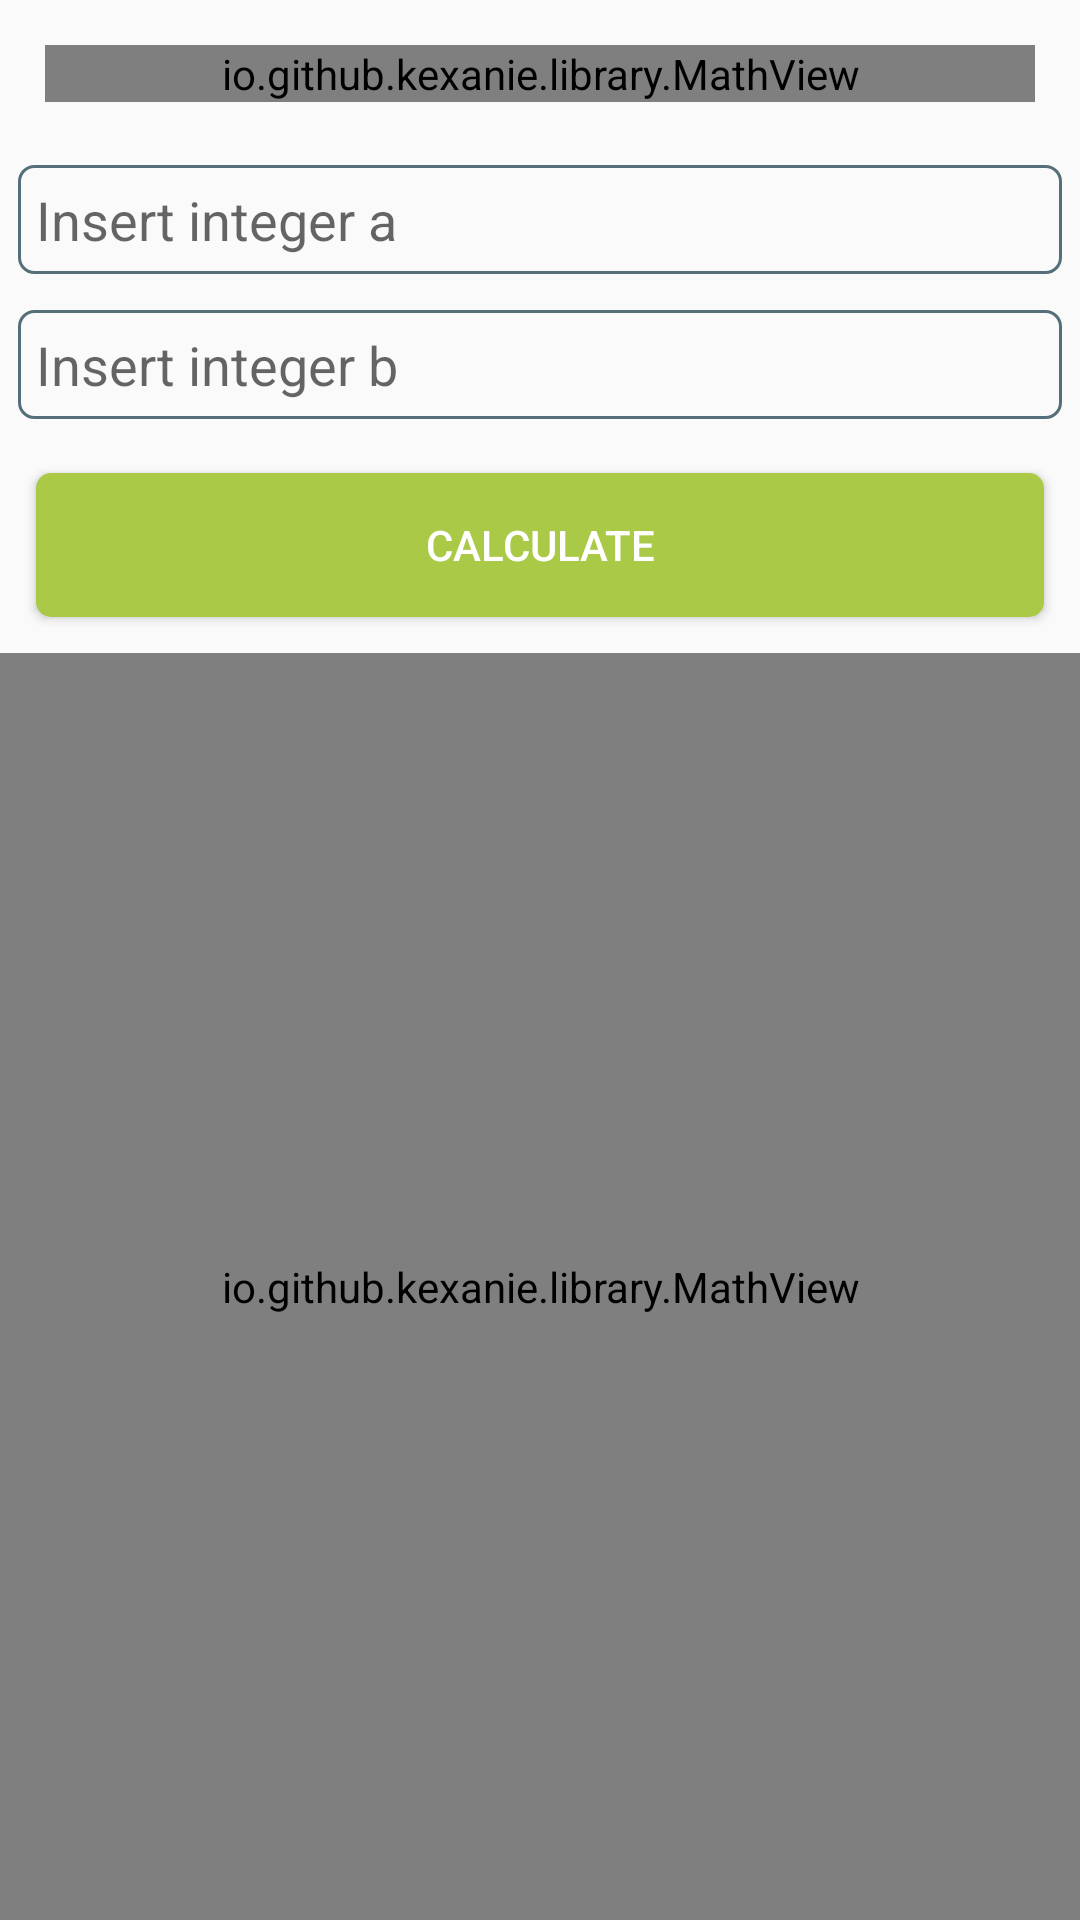

Produce the Android XML layout that renders to this screen, including the resource entries it uses.
<!-- AndroidManifest.xml: application theme AppTheme -->
<!-- res/layout/fragment_bezout.xml -->
<?xml version="1.0" encoding="utf-8"?>
<RelativeLayout xmlns:android="http://schemas.android.com/apk/res/android"
    xmlns:app="http://schemas.android.com/apk/res-auto"
    xmlns:tools="http://schemas.android.com/tools"
    android:layout_width="match_parent"
    android:layout_height="match_parent"
    tools:context=".BezoutFragment">

    <io.github.kexanie.library.MathView
        android:id="@+id/bezout_description"
        android:layout_width="match_parent"
        android:layout_height="wrap_content"
        android:layout_margin="15dp"
        app:engine="KaTeX"
        app:text="@string/bezout_description" />


    <EditText
        android:id="@+id/bezout_a_edit_text"
        style="@style/CustomEditText"
        android:layout_width="match_parent"
        android:layout_height="wrap_content"
        android:layout_below="@id/bezout_description"
        android:hint="@string/a_edit_text"
        android:imeOptions="actionNext"
        android:nextFocusDown="@id/bezout_b_edit_text" />

    <EditText
        android:id="@+id/bezout_b_edit_text"
        style="@style/CustomEditText"
        android:layout_width="match_parent"
        android:layout_height="wrap_content"
        android:layout_alignParentStart="true"
        android:layout_below="@id/bezout_a_edit_text"
        android:hint="@string/b_edit_text"
        android:imeOptions="actionDone"
        android:nextFocusDown="@id/bezout_calculate_button"
        android:nextFocusUp="@id/bezout_a_edit_text" />

    <Button
        android:id="@+id/bezout_calculate_button"
        style="@style/CustomButton"
        android:layout_width="match_parent"
        android:layout_height="wrap_content"
        android:layout_below="@id/bezout_b_edit_text"
        android:text="@string/calculate_button" />

    <io.github.kexanie.library.MathView
        android:id="@+id/bezout_result_view"
        android:layout_width="match_parent"
        android:layout_height="match_parent"
        android:layout_below="@id/bezout_calculate_button"
        android:clipChildren="true"
        app:engine="KaTeX" />

</RelativeLayout>
<!-- resources referenced by this layout -->
<resources>
  <string name="a_edit_text">Insert integer a</string>
  <string name="b_edit_text">Insert integer b</string>
  <string name="bezout_description">Given two integers \\(a\\neq 0\\) and \\(b\\neq 0\\), finds integers \\(x\\) and \\(y\\), such that $$ gcd(a, b) = a\\cdot x + b\\cdot y$$</string>
  <string name="calculate_button">Calculate</string>
  <style name="CustomButton">
          <item name="android:layout_margin">12dp</item>
          <item name="android:background">@drawable/button</item>
          <item name="android:textColor">@color/colorOnPrimary</item>
      </style>
  <style name="CustomEditText">
          <item name="android:padding">6dp</item>
          <item name="android:layout_margin">6dp</item>
          <item name="android:inputType">numberSigned</item>
          <item name="android:background">@drawable/edit_text</item>
      </style>
  <style name="AppTheme" parent="Theme.AppCompat.Light.NoActionBar">
          
          <item name="colorPrimary">@color/colorPrimary</item>
          <item name="colorPrimaryDark">@color/colorPrimaryDark</item>
          <item name="colorAccent">@color/colorAccent</item>
      </style>
  <!-- drawable button (drawable) -->
  <?xml version="1.0" encoding="utf-8"?>
  <selector xmlns:android="http://schemas.android.com/apk/res/android">
  
      <item android:state_pressed="true">
          <shape android:shape="rectangle">
              <solid android:color="@color/colorAccentDark" />
              <corners android:radius="5dp" />
          </shape>
      </item>
  
      <item android:state_enabled="true">
          <shape android:shape="rectangle">
              <solid android:color="@color/colorAccent" />
              <corners android:radius="5dp" />
          </shape>
      </item>
  
  </selector>
  <color name="colorOnPrimary">#fff</color>
  <!-- drawable edit_text (drawable) -->
  <?xml version="1.0" encoding="utf-8"?>
  <selector xmlns:android="http://schemas.android.com/apk/res/android">
  
      <item android:state_focused="true">
          <shape android:shape="rectangle">
              <corners android:radius="5dp" />
              <stroke android:width="1dp" android:color="@color/colorAccent" />
          </shape>
      </item>
  
      <item android:state_enabled="true">
          <shape android:shape="rectangle">
              <corners android:radius="5dp" />
              <stroke android:width="1dp" android:color="@color/colorPrimary" />
          </shape>
  
      </item>
  
  </selector>
  <color name="colorPrimary">#546e7a</color>
  <color name="colorPrimaryDark">#29434e</color>
  <color name="colorAccent">#a9c947</color>
  <color name="colorAccentDark">#77980e</color>
</resources>
